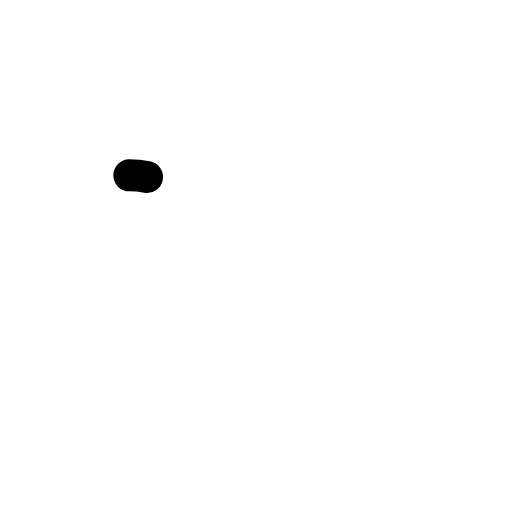
t = 0.00 s
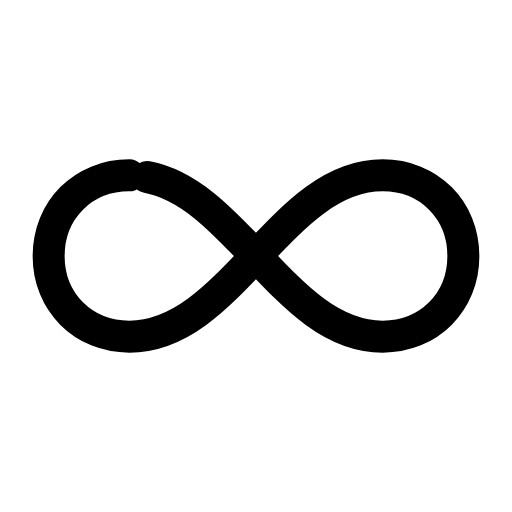
t = 0.30 s
t = 0.51 s: frame unchanged from t = 0.30 s, image omitted
t = 0.78 s: frame unchanged from t = 0.30 s, image omitted
t = 1.10 s: frame unchanged from t = 0.30 s, image omitted
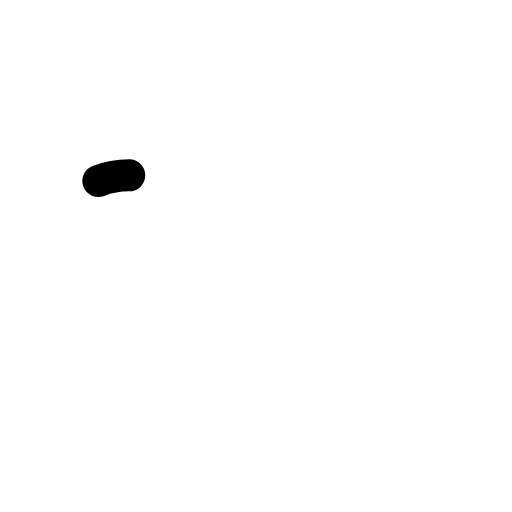
t = 1.34 s

The animated SVG that drew these frames (rendered in a browser with its animation timeline set to each time). Animation: 1 SMIL element (animate=1); one cycle of 1.60 s, repeats indefinitely.

<svg xmlns="http://www.w3.org/2000/svg" width="24" height="24" viewBox="0 0 24 24" fill="none"><g transform="translate(-0.96 -0.96) scale(1.08)"><path stroke="currentColor" stroke-width="1.389" stroke-linecap="round" stroke-linejoin="round" fill="none" d="M6.5 8.5C4.5 8.5 3 10 3 12S4.5 15.5 6.5 15.5C8.7 15.5 10.3 13.8 12 12C13.7 10.2 15.3 8.5 17.5 8.5C19.5 8.5 21 10 21 12S19.5 15.5 17.5 15.5C15.3 15.5 13.7 13.8 12 12C10.3 10.2 8.7 8.5 6.5 8.5Z" pathLength="1" stroke-dasharray="1"><animate attributeName="stroke-dashoffset" values="1;1;0;0;0;0;1;1;1" keyTimes="0;0;0.189;0.45;0.6;0.774;0.9;0.9;1" dur="1.6s" repeatCount="indefinite" calcMode="spline" keySplines="0.16 1 0.3 1;0.16 1 0.3 1;0.16 1 0.3 1;0.16 1 0.3 1;0.16 1 0.3 1;0.16 1 0.3 1;0.16 1 0.3 1;0.16 1 0.3 1"/></path></g></svg>
